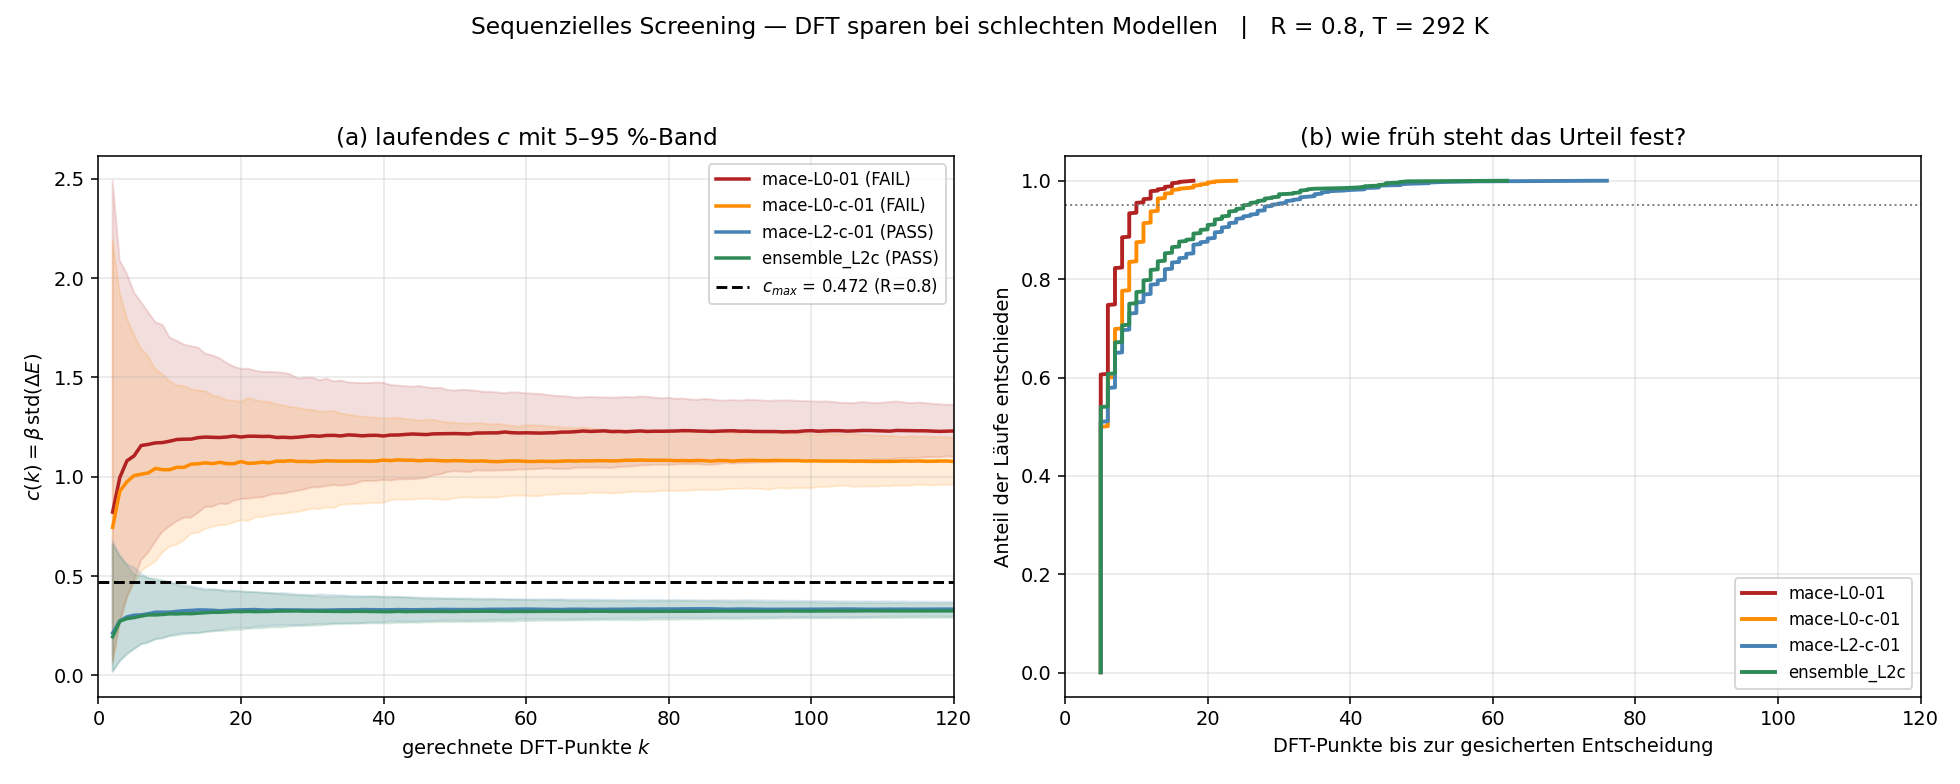

The table this chart was drawn from, first rows:
model, c_final, neff_ratio_kish, neff_ratio_pred_c, pred_dev_pct, khat, verdict, k_median, k95, pct_dft_saved, misfire_pct
mace-L0-01, 1.238, 0.3606, 0.2977, -17.44, 0.0501, FAIL, 5, 10, 98.5, 0.80
mace-L0-c-01, 1.079, 0.3821, 0.3581, -6.27, 0.4160, FAIL, 6, 12, 98.2, 0.80
mace-L2-c-01, 0.3348, 0.9067, 0.9066, -0.01, -0.0864, PASS, 5, 30, 97.5, 0.00
ensemble_L2c, 0.3267, 0.9125, 0.9122, -0.03, 0.0678, PASS, 5, 23, 97.7, 0.00
